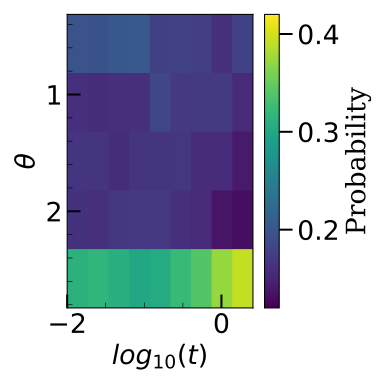

The file beside this chart, header and first rows:
, -2.0, -1.6989700043360187, -1.3979400086720375, -1.0969100130080565, -0.7958800173440752, -0.494850021680094, -0.1938200260161128, 0.10720996964786837, 0.4082399653118496
0.3142, 0.1967, 0.196, 0.2009, 0.2039, 0.1763, 0.1796, 0.1748, 0.1629, 0.1794
0.9425, 0.161, 0.1595, 0.1609, 0.16, 0.1844, 0.1701, 0.1706, 0.1707, 0.1552
1.571, 0.1653, 0.1663, 0.1595, 0.1666, 0.1646, 0.1673, 0.1586, 0.158, 0.1417
2.199, 0.1643, 0.1604, 0.1683, 0.1698, 0.1696, 0.1607, 0.1562, 0.1353, 0.1309
2.827, 0.3127, 0.3178, 0.3104, 0.2997, 0.3051, 0.3223, 0.3398, 0.3731, 0.3928
